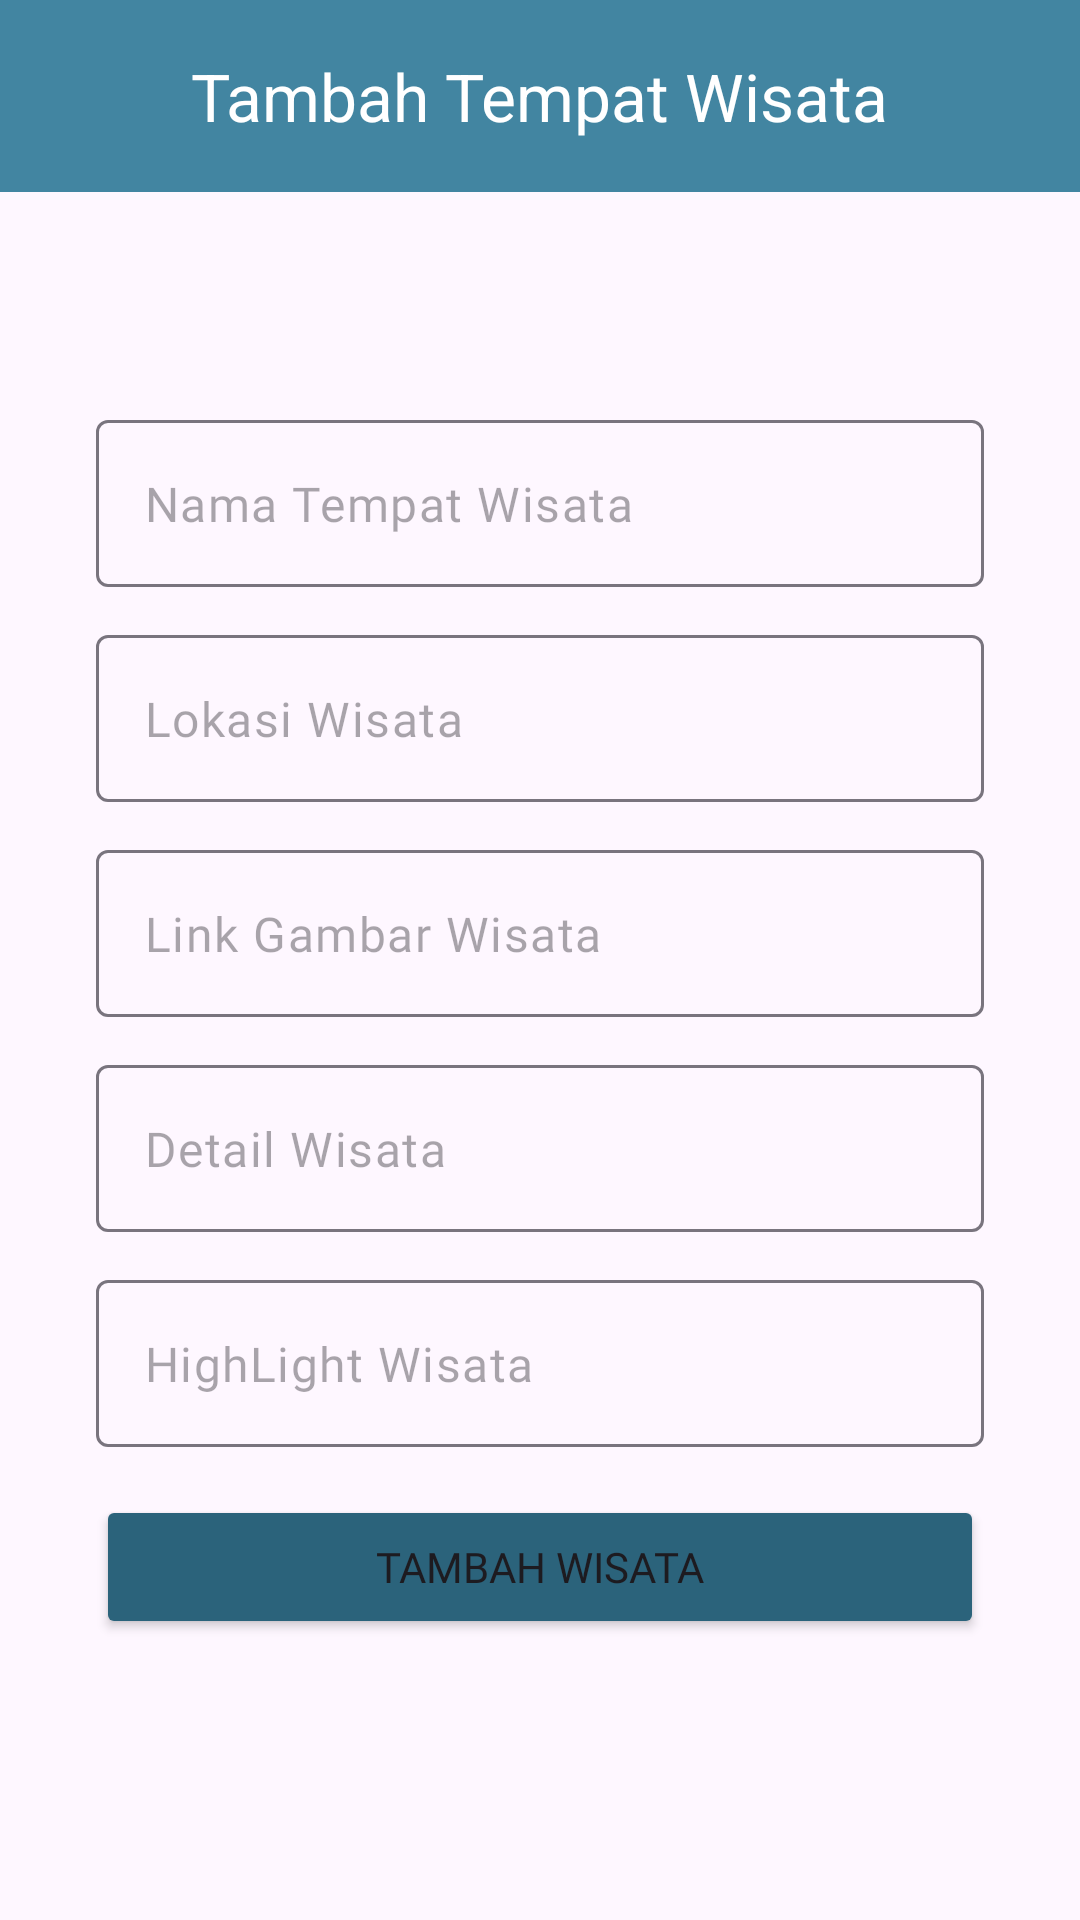

Write the Android layout XML for this screen, with the resource values it uses.
<!-- AndroidManifest.xml: application theme Theme.UTSMobapps -->
<!-- res/layout/activity_input_jakarta.xml -->
<androidx.constraintlayout.widget.ConstraintLayout xmlns:android="http://schemas.android.com/apk/res/android"
    xmlns:tools="http://schemas.android.com/tools"
    xmlns:app="http://schemas.android.com/apk/res-auto"
    android:layout_width="match_parent"
    android:layout_height="match_parent"
    tools:context=".input.InputJakartaActivity">


    <ImageView
        android:id="@+id/backgroundImage"
        android:layout_width="0dp"
        android:layout_height="0dp"
        android:scaleType="centerCrop"
        android:src="@drawable/background"
        app:layout_constraintTop_toTopOf="parent"
        app:layout_constraintBottom_toBottomOf="parent"
        app:layout_constraintStart_toStartOf="parent"
        app:layout_constraintEnd_toEndOf="parent" />

    <com.google.android.material.appbar.MaterialToolbar
        android:id="@+id/toolbar1"
        android:layout_width="match_parent"
        android:layout_height="wrap_content"
        android:background="@color/blue"
        app:title="Tambah Tempat Wisata"
        app:titleTextColor="@color/white"
        app:subtitleTextAppearance="@style/ToolbarSubtitleTextAppearance"
        app:titleCentered="true"
        app:titleMarginStart="60dp"
        app:layout_constraintTop_toTopOf="parent" />

    <com.google.android.material.textfield.TextInputLayout
        android:id="@+id/tvname"
        android:layout_width="0dp"
        android:layout_height="wrap_content"
        android:layout_marginTop="140dp"
        android:layout_marginEnd="32dp"
        android:layout_marginStart="32dp"
        app:layout_constraintTop_toTopOf="parent"
        app:layout_constraintStart_toStartOf="parent"
        app:layout_constraintEnd_toEndOf="parent"
        app:layout_constraintHorizontal_bias="0.5"
        app:hintEnabled="false">

        <com.google.android.material.textfield.TextInputEditText
            android:id="@+id/NameEditText"
            android:layout_width="match_parent"
            android:layout_height="wrap_content"
            android:background="@drawable/edit_text_background"
            android:hint="Nama Tempat Wisata"
            android:fontFamily="@font/poppinsreg" />
    </com.google.android.material.textfield.TextInputLayout>

    <com.google.android.material.textfield.TextInputLayout
        android:id="@+id/tvlok"
        android:layout_width="0dp"
        android:layout_height="wrap_content"
        android:layout_marginTop="16dp"
        android:layout_marginEnd="32dp"
        android:layout_marginStart="32dp"
        app:layout_constraintTop_toBottomOf="@+id/tvname"
        app:layout_constraintStart_toStartOf="parent"
        app:layout_constraintEnd_toEndOf="parent"
        app:layout_constraintHorizontal_bias="0.5"
        app:hintEnabled="false">

        <com.google.android.material.textfield.TextInputEditText
            android:id="@+id/LokEditText"
            android:layout_width="match_parent"
            android:layout_height="wrap_content"
            android:background="@drawable/edit_text_background"
            android:hint="Lokasi Wisata"
            android:fontFamily="@font/poppinsreg" />
    </com.google.android.material.textfield.TextInputLayout>

    <com.google.android.material.textfield.TextInputLayout
        android:id="@+id/tvlink"
        android:layout_width="0dp"
        android:layout_height="wrap_content"
        android:layout_marginTop="16dp"
        android:layout_marginEnd="32dp"
        android:layout_marginStart="32dp"
        app:layout_constraintTop_toBottomOf="@+id/tvlok"
        app:layout_constraintStart_toStartOf="parent"
        app:layout_constraintEnd_toEndOf="parent"
        app:layout_constraintHorizontal_bias="0.5"
        app:hintEnabled="false">

        <com.google.android.material.textfield.TextInputEditText
            android:id="@+id/linkEditText"
            android:layout_width="match_parent"
            android:layout_height="wrap_content"
            android:background="@drawable/edit_text_background"
            android:hint="Link Gambar Wisata"
            android:fontFamily="@font/poppinsreg" />
    </com.google.android.material.textfield.TextInputLayout>

    <com.google.android.material.textfield.TextInputLayout
        android:id="@+id/tvdetail"
        android:layout_width="0dp"
        android:layout_height="wrap_content"
        android:layout_marginTop="16dp"
        android:layout_marginEnd="32dp"
        android:layout_marginStart="32dp"
        app:layout_constraintTop_toBottomOf="@+id/tvlink"
        app:layout_constraintStart_toStartOf="parent"
        app:layout_constraintEnd_toEndOf="parent"
        app:layout_constraintHorizontal_bias="0.5"
        app:hintEnabled="false">

        <com.google.android.material.textfield.TextInputEditText
            android:id="@+id/DetailEditText"
            android:layout_width="match_parent"
            android:layout_height="wrap_content"
            android:background="@drawable/edit_text_background"
            android:hint="Detail Wisata"
            android:fontFamily="@font/poppinsreg" />
    </com.google.android.material.textfield.TextInputLayout>

    <com.google.android.material.textfield.TextInputLayout
        android:id="@+id/tvHigh"
        android:layout_width="0dp"
        android:layout_height="wrap_content"
        android:layout_marginTop="16dp"
        android:layout_marginEnd="32dp"
        android:layout_marginStart="32dp"
        app:layout_constraintTop_toBottomOf="@+id/tvdetail"
        app:layout_constraintStart_toStartOf="parent"
        app:layout_constraintEnd_toEndOf="parent"
        app:layout_constraintHorizontal_bias="0.5"
        app:hintEnabled="false">

        <com.google.android.material.textfield.TextInputEditText
            android:id="@+id/HighEditText"
            android:layout_width="match_parent"
            android:layout_height="wrap_content"
            android:background="@drawable/edit_text_background"
            android:hint="HighLight Wisata"
            android:fontFamily="@font/poppinsreg" />
    </com.google.android.material.textfield.TextInputLayout>

    <Button
        android:id="@+id/buttonAdd"
        android:layout_width="0dp"
        android:layout_height="wrap_content"
        android:text="Tambah Wisata"
        android:fontFamily="@font/poppinsreg"
        android:layout_marginTop="16dp"
        android:layout_marginEnd="32dp"
        android:layout_marginStart="32dp"
        android:backgroundTint="#2B637B"
        app:layout_constraintTop_toBottomOf="@id/tvHigh"
        app:layout_constraintStart_toStartOf="parent"
        app:layout_constraintEnd_toEndOf="parent"
        app:layout_constraintHorizontal_bias="0.5" />

    <Button
        android:id="@+id/buttonView"
        android:layout_width="0dp"
        android:layout_height="wrap_content"
        android:text="Tambah Wisata"
        android:fontFamily="@font/poppinsreg"
        android:layout_marginTop="16dp"
        android:layout_marginEnd="32dp"
        android:layout_marginStart="32dp"
        android:backgroundTint="#2B637B"
        app:layout_constraintTop_toBottomOf="@id/tvHigh"
        app:layout_constraintStart_toStartOf="parent"
        app:layout_constraintEnd_toEndOf="parent"
        app:layout_constraintHorizontal_bias="0.5"
        android:visibility="gone"/>


</androidx.constraintlayout.widget.ConstraintLayout>
<!-- resources referenced by this layout -->
<resources>
  <color name="blue">#4285A1</color>
  <color name="white">#FFFFFFFF</color>
  <style name="ToolbarSubtitleTextAppearance" parent="@style/TextAppearance.Widget.AppCompat.Toolbar.Subtitle">
          <item name="android:fontFamily">@font/poppinsreg</item>
      </style>
  <style name="Theme.UTSMobapps" parent="Base.Theme.UTSMobapps" />
  <style name="Base.Theme.UTSMobapps" parent="Theme.Material3.DayNight.NoActionBar">
          
          <item name="color">#FFFFFF</item>
  
  
      </style>
</resources>
